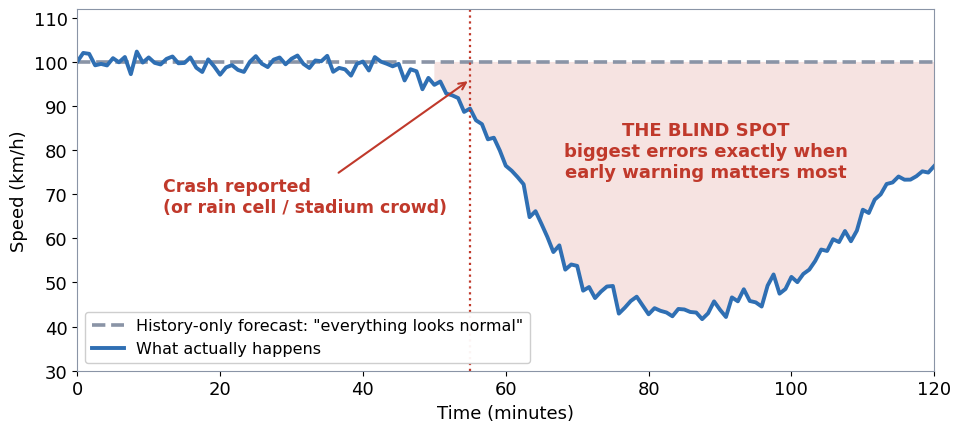

Here is the Python script that generated this plot: (Note: this script raises an exception after producing the figure.)
"""Figures for the elevator-pitch deck (whole-project video pitch)."""
import numpy as np
import matplotlib
matplotlib.use("Agg")
import matplotlib.pyplot as plt
from matplotlib.patches import FancyBboxPatch, FancyArrowPatch

DARK = "#1a2744"
BLUE = "#2f6fb3"
RED = "#c0392b"
GOLD = "#b8860b"
GREY = "#8a94a6"
GREEN = "#2e7d52"
LIGHT = "#f2f4f8"

plt.rcParams.update({
    "font.family": "DejaVu Sans",
    "font.size": 13,
    "axes.edgecolor": GREY,
    "axes.linewidth": 0.8,
})


def hook_figure(path):
    """The blind spot: history-only forecast misses an incident collapse."""
    rng = np.random.default_rng(11)
    t = np.linspace(0, 120, 145)  # minutes

    actual = 100 + rng.normal(0, 1.5, t.size)
    collapse = 58 / (1 + np.exp(-(t - 62) / 5))
    recover = 40 / (1 + np.exp(-(t - 108) / 6))
    actual = actual - collapse + recover
    forecast = 100 + 0 * t  # history-only model keeps predicting normal

    fig, ax = plt.subplots(figsize=(9.8, 4.5), dpi=200)

    ax.fill_between(t, actual, forecast, where=(forecast > actual + 4),
                    color=RED, alpha=0.14, linewidth=0)
    ax.plot(t, forecast, ls="--", lw=2.6, color=GREY,
            label="History-only forecast: \"everything looks normal\"")
    ax.plot(t, actual, lw=2.8, color=BLUE, label="What actually happens")

    ax.axvline(55, color=RED, lw=1.6, ls=":")
    ax.annotate("Crash reported\n(or rain cell / stadium crowd)",
                xy=(55, 96), xytext=(12, 66),
                fontsize=12.5, color=RED, fontweight="bold",
                arrowprops=dict(arrowstyle="->", color=RED, lw=1.5))

    ax.text(88, 74, "THE BLIND SPOT\nbiggest errors exactly when\nearly warning matters most",
            fontsize=13, color=RED, fontweight="bold", ha="center")

    ax.set_xlim(0, 120)
    ax.set_ylim(30, 112)
    ax.set_xlabel("Time (minutes)")
    ax.set_ylabel("Speed (km/h)")
    ax.legend(loc="lower left", fontsize=11.5, framealpha=0.95)
    fig.tight_layout()
    fig.savefig(path)
    plt.close(fig)


def box(ax, x, y, w, h, text, fc, tc="white", fs=12.5, bold=True, ec=None):
    ax.add_patch(FancyBboxPatch((x, y), w, h,
                                boxstyle="round,pad=0.02,rounding_size=0.06",
                                linewidth=1.5 if ec else 0,
                                edgecolor=ec or fc, facecolor=fc))
    ax.text(x + w / 2, y + h / 2, text, ha="center", va="center",
            fontsize=fs, color=tc, fontweight="bold" if bold else "normal")


def arrow(ax, x1, y1, x2, y2, color=DARK, lw=2.2):
    ax.add_patch(FancyArrowPatch((x1, y1), (x2, y2),
                                 arrowstyle="-|>", mutation_scale=18,
                                 linewidth=lw, color=color))


def architecture_figure(path):
    fig, ax = plt.subplots(figsize=(9.8, 4.6), dpi=200)

    # Left column: inputs
    box(ax, 0.15, 3.55, 3.1, 0.85, "TRAFFIC SENSORS\n60-min speed / flow", BLUE, fs=10.5)
    box(ax, 0.15, 2.45, 3.1, 0.85, "INCIDENTS\ntype, distance, time", "#8e44ad", fs=10.5)
    box(ax, 0.15, 1.35, 3.1, 0.85, "WEATHER\nrain, visibility, wind", GREEN, fs=10.5)
    box(ax, 0.15, 0.25, 3.1, 0.85, "EVENT SCHEDULES\nvenue, start / end", GOLD, fs=10.5)

    # Middle: encoders
    box(ax, 4.1, 3.55, 3.0, 0.85, "Graph WaveNet\nbackbone (baseline)", DARK, fs=10.5)
    box(ax, 4.1, 1.1, 3.0, 2.0, "Three compact\ncontext encoders\n+ availability masks", LIGHT, tc=DARK, ec=GREY, fs=10.5)

    # Fusion
    box(ax, 7.7, 2.0, 1.9, 1.5, "GATED\nATTENTION\nfusion", RED, fs=11)

    # Output
    box(ax, 10.15, 2.0, 2.5, 1.5, "30-MINUTE\nNETWORK\nFORECAST", DARK, fs=11.5)

    arrow(ax, 3.25, 3.97, 4.1, 3.97, BLUE)
    arrow(ax, 3.25, 2.87, 4.1, 2.55, "#8e44ad")
    arrow(ax, 3.25, 1.77, 4.1, 2.05, GREEN)
    arrow(ax, 3.25, 0.67, 4.1, 1.55, GOLD)
    arrow(ax, 7.1, 3.97, 8.4, 3.5, DARK)
    arrow(ax, 7.1, 2.1, 7.7, 2.5, GREY)
    arrow(ax, 9.6, 2.75, 10.15, 2.75, RED)

    ax.text(6.4, 4.85, "Only information available at forecast time - no future data, ever",
            fontsize=12, color=RED, style="italic", ha="center")
    ax.text(11.4, 1.35, "Target: reliability gap cut by >= 20%,\nroutine traffic protected within 1%",
            fontsize=10, color=GREY, ha="center")

    ax.set_xlim(0, 12.9)
    ax.set_ylim(0, 5.2)
    ax.axis("off")
    fig.tight_layout()
    fig.savefig(path)
    plt.close(fig)


if __name__ == "__main__":
    hook_figure("presentation/fig_pitch_blindspot.png")
    architecture_figure("presentation/fig_pitch_architecture.png")
    print("pitch figures written")
